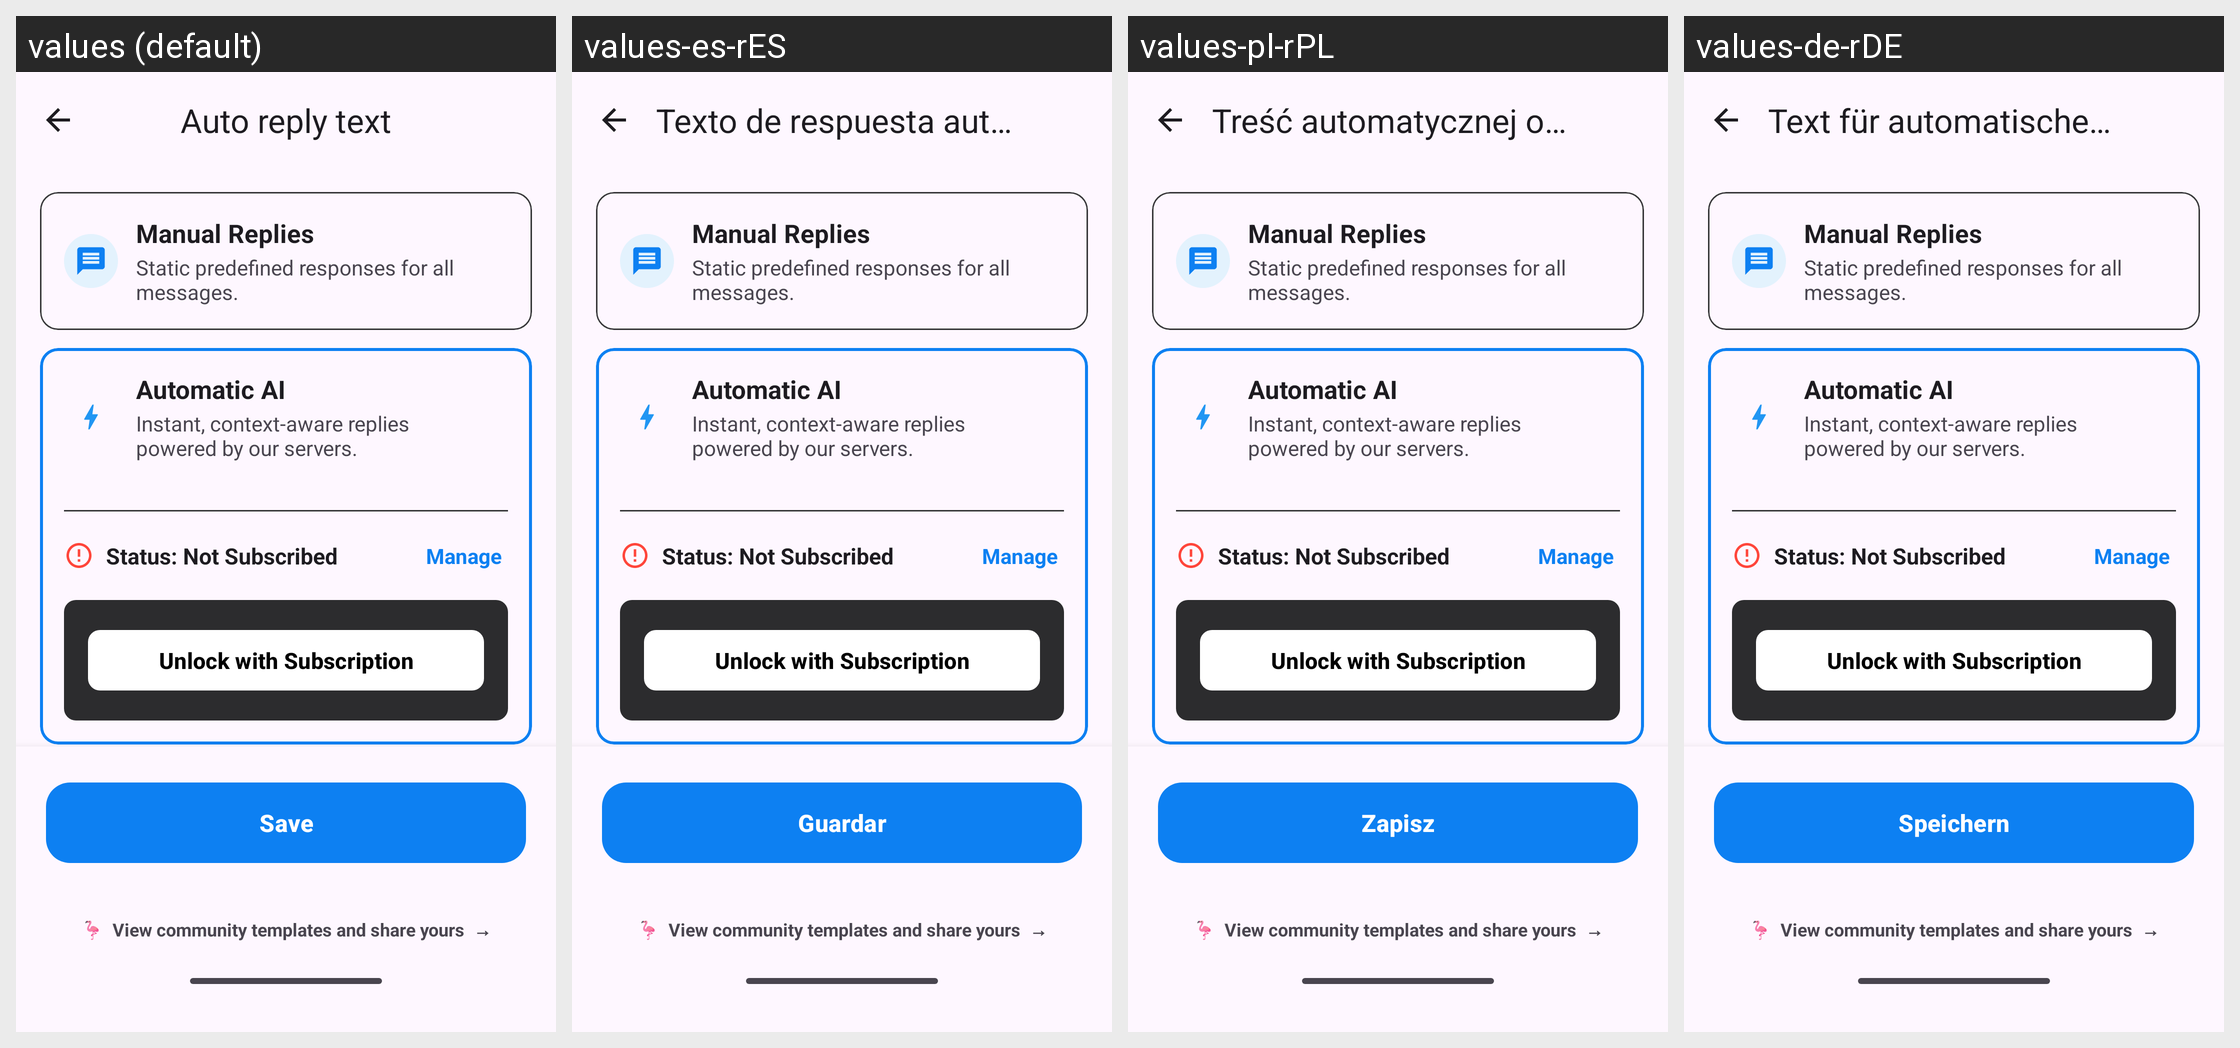

Strings drawn on this Android screen and how each of the app's shown locales translates them:
Android screen res/layout/activity_custom_reply_editor.xml rendered under 4 locales, left to right: values (default), values-es-rES, values-pl-rPL, values-de-rDE. Device: Nexus 5 (rendered at 1080×1920; each locale shown at half size, 540×960, under a caption strip naming it); theme Theme.WaReply.
Other locales in the repository, not shown: values-ar-rSA, values-ca-rES, values-eo-rUY, values-es-rMX, values-eu-rES, values-fi-rFI, values-fr-rFR, values-in-rID, values-it-rIT, values-iw-rIL, values-mk-rMK, values-nl-rNL, values-pt-rBR, values-pt-rPT, values-ru-rRU, values-ta-rIN, values-te-rIN, values-tr-rTR.
Strings drawn on this screen, with the default value and each locale's value (text and hints the layout hard-codes, and strings that could not be matched under every locale, appear in the picture but are not listed):

mainAutoReplyLabel
  values: Auto reply text
  values-es-rES: Texto de respuesta automática
  values-pl-rPL: Treść automatycznej odpowiedzi
  values-de-rDE: Text für automatische Antwort

manual_replies
  values: Manual Replies
  values-es-rES: Manual Replies  [not translated; the default value is used]
  values-pl-rPL: Manual Replies  [not translated; the default value is used]
  values-de-rDE: Manual Replies  [not translated; the default value is used]

automatic_ai
  values: Automatic AI
  values-es-rES: Automatic AI  [not translated; the default value is used]
  values-pl-rPL: Automatic AI  [not translated; the default value is used]
  values-de-rDE: Automatic AI  [not translated; the default value is used]

bring_your_own_key
  values: Bring Your Own Key
  values-es-rES: Bring Your Own Key  [not translated; the default value is used]
  values-pl-rPL: Bring Your Own Key  [not translated; the default value is used]
  values-de-rDE: Bring Your Own Key  [not translated; the default value is used]

save
  values: Save
  values-es-rES: Guardar
  values-pl-rPL: Zapisz
  values-de-rDE: Speichern
